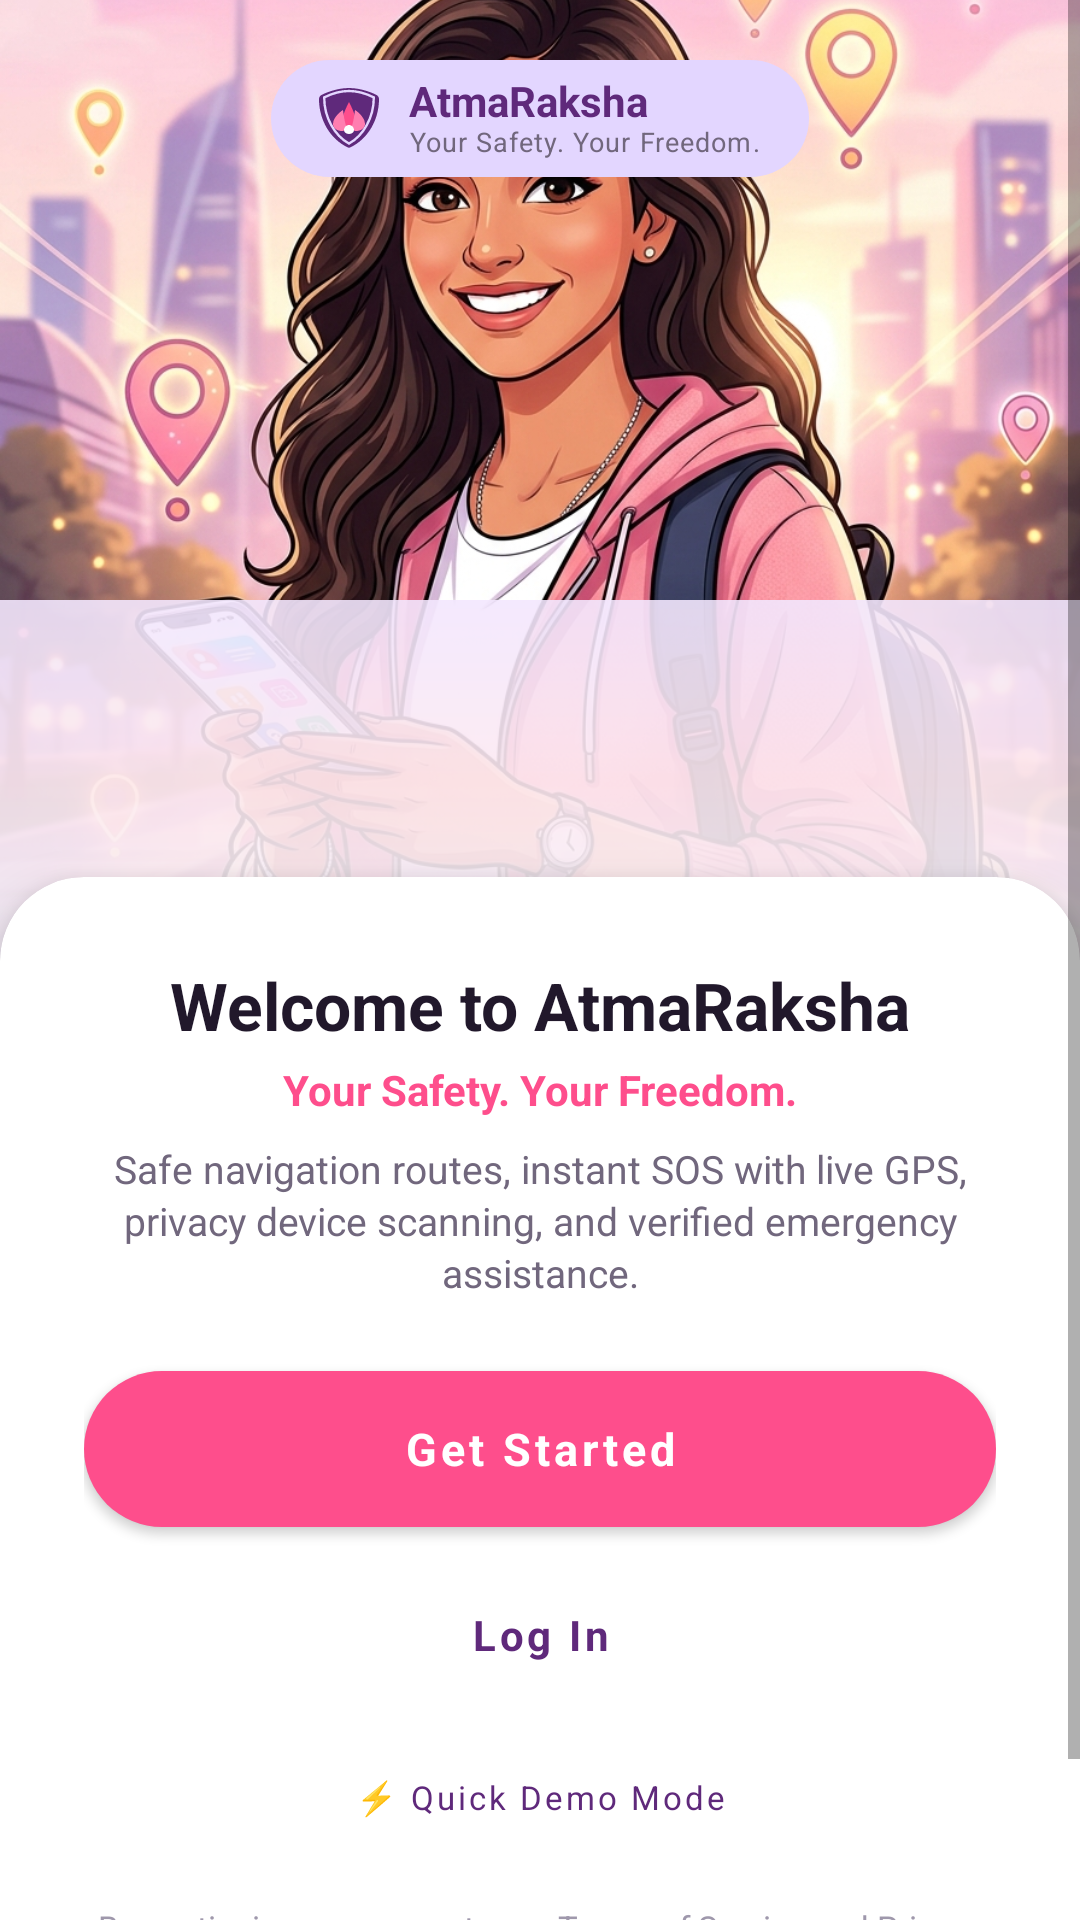

Reconstruct the res/layout file that produces this screen, plus the resources it refers to.
<!-- AndroidManifest.xml: activity theme AppTheme.NoActionBar -->
<!-- res/layout/activity_welcome.xml -->
<?xml version="1.0" encoding="utf-8"?>
<ScrollView xmlns:android="http://schemas.android.com/apk/res/android"
    xmlns:app="http://schemas.android.com/apk/res-auto"
    android:layout_width="match_parent"
    android:layout_height="match_parent"
    android:background="@color/surface_background"
    android:fillViewport="true"
    android:fitsSystemWindows="true">

    <LinearLayout
        android:layout_width="match_parent"
        android:layout_height="wrap_content"
        android:orientation="vertical">

        
        <RelativeLayout
            android:layout_width="match_parent"
            android:layout_height="320dp"
            android:background="@drawable/bg_hero_gradient_sunrise">

            
            <ImageView
                android:layout_width="match_parent"
                android:layout_height="match_parent"
                android:scaleType="centerCrop"
                android:src="@drawable/img_indian_woman_safety" />

            
            <View
                android:layout_width="match_parent"
                android:layout_height="120dp"
                android:layout_alignParentBottom="true"
                android:background="@drawable/bg_hero_gradient_sunrise"
                android:alpha="0.9" />

            
            <LinearLayout
                android:layout_width="wrap_content"
                android:layout_height="wrap_content"
                android:layout_alignParentTop="true"
                android:layout_centerHorizontal="true"
                android:layout_marginTop="20dp"
                android:background="@drawable/bg_pill_button_lavender"
                android:gravity="center_vertical"
                android:orientation="horizontal"
                android:paddingStart="14dp"
                android:paddingTop="6dp"
                android:paddingEnd="16dp"
                android:paddingBottom="6dp">

                <ImageView
                    android:layout_width="24dp"
                    android:layout_height="24dp"
                    android:src="@drawable/ic_atmaraksha_shield_lotus" />

                <LinearLayout
                    android:layout_width="wrap_content"
                    android:layout_height="wrap_content"
                    android:layout_marginStart="8dp"
                    android:orientation="vertical">

                    <TextView
                        android:layout_width="wrap_content"
                        android:layout_height="wrap_content"
                        android:includeFontPadding="false"
                        android:text="AtmaRaksha"
                        android:textColor="@color/brand_purple"
                        android:textSize="14sp"
                        android:textStyle="bold"
                        app:fontFamily="@font/poppins_bold" />

                    <TextView
                        android:layout_width="wrap_content"
                        android:layout_height="wrap_content"
                        android:includeFontPadding="false"
                        android:letterSpacing="0.04"
                        android:text="Your Safety. Your Freedom."
                        android:textColor="@color/text_secondary"
                        android:textSize="9sp"
                        app:fontFamily="@font/poppins_medium" />
                </LinearLayout>
            </LinearLayout>

        </RelativeLayout>

        
        <androidx.cardview.widget.CardView
            android:layout_width="match_parent"
            android:layout_height="wrap_content"
            android:layout_marginTop="-28dp"
            app:cardBackgroundColor="@color/white"
            app:cardCornerRadius="28dp"
            app:cardElevation="10dp">

            <LinearLayout
                android:layout_width="match_parent"
                android:layout_height="wrap_content"
                android:gravity="center_horizontal"
                android:orientation="vertical"
                android:paddingStart="28dp"
                android:paddingTop="28dp"
                android:paddingEnd="28dp"
                android:paddingBottom="36dp">

                <TextView
                    android:layout_width="wrap_content"
                    android:layout_height="wrap_content"
                    android:text="Welcome to AtmaRaksha"
                    android:textColor="@color/text_primary"
                    android:textSize="22sp"
                    android:textStyle="bold"
                    app:fontFamily="@font/poppins_bold" />

                <TextView
                    android:layout_width="wrap_content"
                    android:layout_height="wrap_content"
                    android:layout_marginTop="4dp"
                    android:text="Your Safety. Your Freedom."
                    android:textColor="@color/brand_pink"
                    android:textSize="14sp"
                    android:textStyle="bold"
                    app:fontFamily="@font/poppins_medium" />

                <TextView
                    android:layout_width="wrap_content"
                    android:layout_height="wrap_content"
                    android:layout_marginTop="8dp"
                    android:gravity="center"
                    android:lineSpacingExtra="2dp"
                    android:text="Safe navigation routes, instant SOS with live GPS, privacy device scanning, and verified emergency assistance."
                    android:textColor="@color/text_secondary"
                    android:textSize="13sp"
                    app:fontFamily="@font/poppins" />

                
                <Button
                    android:id="@+id/btn_welcome_get_started"
                    style="@style/Widget.AtmaRaksha.Button.Primary"
                    android:layout_width="match_parent"
                    android:layout_height="52dp"
                    android:layout_marginTop="24dp"
                    android:background="@drawable/bg_pill_button_pink"
                    android:text="Get Started"
                    android:textSize="15sp"
                    android:textStyle="bold"
                    app:fontFamily="@font/poppins_bold" />

                
                <Button
                    android:id="@+id/btn_welcome_login"
                    style="@style/Widget.AtmaRaksha.Button.Outlined"
                    android:layout_width="match_parent"
                    android:layout_height="48dp"
                    android:layout_marginTop="12dp"
                    android:text="Log In"
                    android:textColor="@color/brand_purple"
                    android:textSize="14sp"
                    android:textStyle="bold"
                    app:fontFamily="@font/poppins_medium" />

                
                <Button
                    android:id="@+id/btn_welcome_demo"
                    style="@style/Widget.AtmaRaksha.Button.Small"
                    android:layout_width="wrap_content"
                    android:layout_height="wrap_content"
                    android:layout_marginTop="12dp"
                    android:backgroundTint="@color/brand_lavender"
                    android:text="⚡ Quick Demo Mode"
                    android:textColor="@color/brand_purple" />

                
                <TextView
                    android:id="@+id/tv_welcome_privacy_footnote"
                    android:layout_width="match_parent"
                    android:layout_height="wrap_content"
                    android:layout_marginTop="18dp"
                    android:clickable="true"
                    android:focusable="true"
                    android:gravity="center"
                    android:text="By continuing, you agree to our Terms of Service and Privacy Policy"
                    android:textColor="@color/text_tertiary"
                    android:textSize="11sp"
                    app:fontFamily="@font/poppins" />

            </LinearLayout>
        </androidx.cardview.widget.CardView>

    </LinearLayout>
</ScrollView>
<!-- resources referenced by this layout -->
<resources>
  <color name="brand_lavender">#E3D6FF</color>
  <color name="brand_pink">#FE4E8C</color>
  <color name="brand_purple">#5F297B</color>
  <color name="surface_background">#F8F6FC</color>
  <color name="text_primary">#21182B</color>
  <color name="text_secondary">#71677D</color>
  <color name="text_tertiary">#9F98AC</color>
  <color name="white">#FFFFFF</color>
  <!-- drawable bg_hero_gradient_sunrise (drawable) -->
  <?xml version="1.0" encoding="utf-8"?>
  <shape xmlns:android="http://schemas.android.com/apk/res/android"
      android:shape="rectangle">
      <gradient
          android:angle="270"
          android:startColor="#F3E7FE"
          android:centerColor="#FDEAF2"
          android:endColor="#F8F6FC"
          android:type="linear" />
  </shape>
  <!-- drawable bg_pill_button_lavender (drawable) -->
  <?xml version="1.0" encoding="utf-8"?>
  <shape xmlns:android="http://schemas.android.com/apk/res/android"
      android:shape="rectangle">
      <solid android:color="#E3D6FF" />
      <corners android:radius="50dp" />
  </shape>
  <!-- drawable bg_pill_button_pink (drawable) -->
  <?xml version="1.0" encoding="utf-8"?>
  <shape xmlns:android="http://schemas.android.com/apk/res/android"
      android:shape="rectangle">
      <solid android:color="#FE4E8C" />
      <corners android:radius="50dp" />
  </shape>
  <style name="Widget.AtmaRaksha.Button.Outlined" parent="Widget.MaterialComponents.Button.OutlinedButton">
          <item name="strokeColor">@color/brand_pink</item>
          <item name="strokeWidth">1.5dp</item>
          <item name="android:textColor">@color/brand_pink</item>
          <item name="cornerRadius">24dp</item>
          <item name="fontFamily">@font/poppins_medium</item>
          <item name="android:fontFamily">sans-serif-medium</item>
          <item name="android:textAllCaps">false</item>
          <item name="android:minHeight">48dp</item>
          <item name="android:insetTop">0dp</item>
          <item name="android:insetBottom">0dp</item>
          <item name="android:paddingStart">16dp</item>
          <item name="android:paddingEnd">16dp</item>
      </style>
  <style name="Widget.AtmaRaksha.Button.Primary" parent="Widget.MaterialComponents.Button">
          <item name="backgroundTint">@color/brand_pink</item>
          <item name="android:textColor">@color/white</item>
          <item name="cornerRadius">24dp</item>
          <item name="fontFamily">@font/poppins_medium</item>
          <item name="android:fontFamily">sans-serif-medium</item>
          <item name="android:textAllCaps">false</item>
          <item name="android:minHeight">48dp</item>
          <item name="android:insetTop">0dp</item>
          <item name="android:insetBottom">0dp</item>
          <item name="android:paddingStart">20dp</item>
          <item name="android:paddingEnd">20dp</item>
          <item name="elevation">3dp</item>
      </style>
  <style name="Widget.AtmaRaksha.Button.Small" parent="Widget.MaterialComponents.Button">
          <item name="backgroundTint">@color/brand_pink</item>
          <item name="android:textColor">@color/white</item>
          <item name="cornerRadius">18dp</item>
          <item name="fontFamily">@font/poppins_medium</item>
          <item name="android:fontFamily">sans-serif-medium</item>
          <item name="android:textAllCaps">false</item>
          <item name="android:minHeight">36dp</item>
          <item name="android:insetTop">0dp</item>
          <item name="android:insetBottom">0dp</item>
          <item name="android:paddingStart">12dp</item>
          <item name="android:paddingEnd">12dp</item>
          <item name="android:textSize">11sp</item>
      </style>
  <style name="AppTheme.NoActionBar">
          <item name="windowActionBar">false</item>
          <item name="windowNoTitle">true</item>
          <item name="android:windowBackground">@color/surface_background</item>
          <item name="android:statusBarColor">@color/brand_purple</item>
      </style>
</resources>
